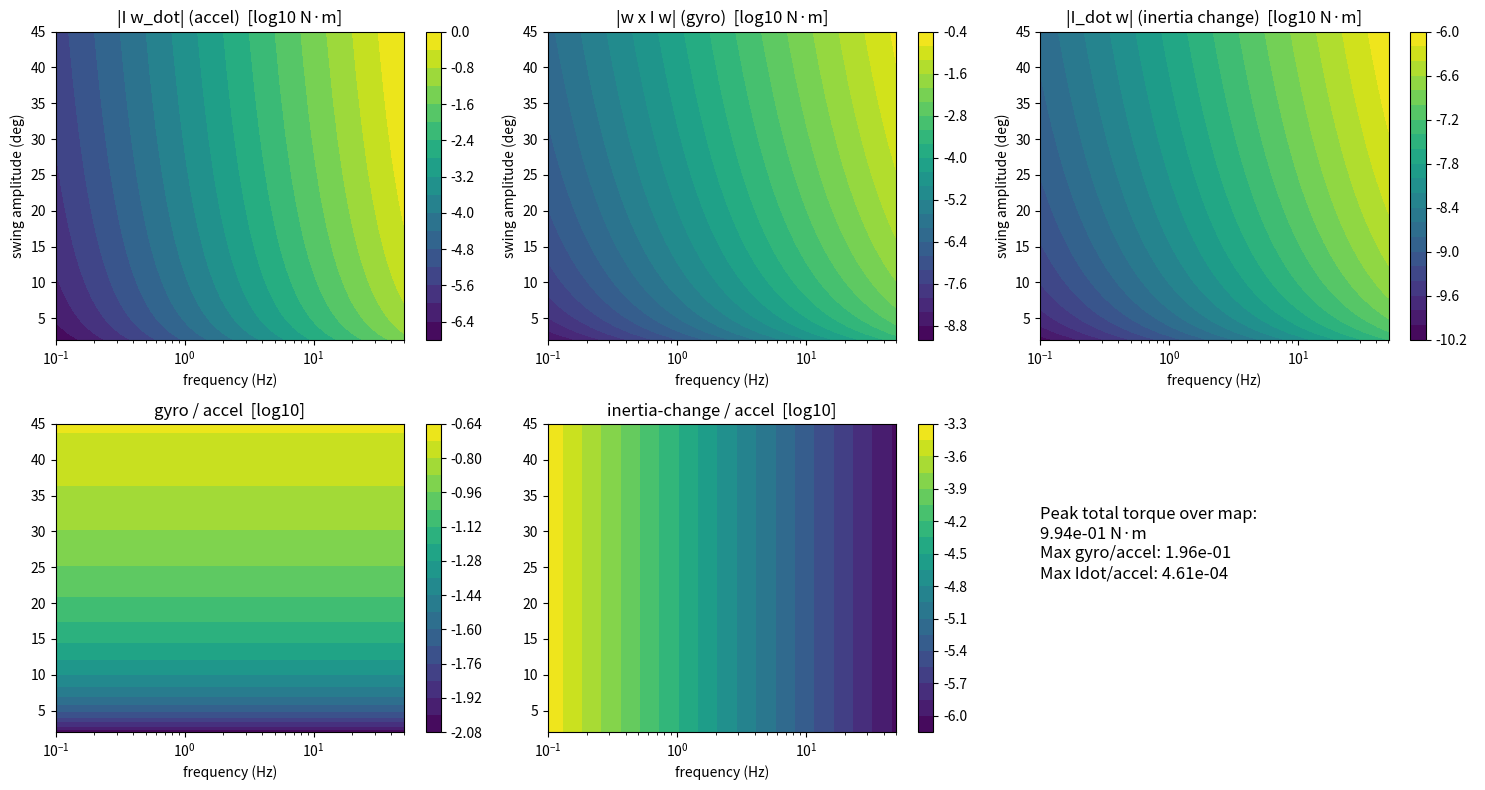

The matplotlib source for this figure: (Note: this script raises an exception after producing the figure.)
"""
Torque sweep for the reduced-order model, Eq. (17):
    tau_req = I_eff*w_dot + w x (I_eff*w) + I_eff_dot*w
Idealised conditions: rigid needle + yarn loops as rigid rings on the shaft.
Needle axis = body x-axis.  Run:  python torque_sweep.py
All parameters are in the PARAMS dict -- edit and re-run.
"""
import numpy as np
import matplotlib
matplotlib.use("Agg")
import matplotlib.pyplot as plt

PARAMS = dict(
    rho_al=2700.0,        # kg/m^3
    r_needle=1.5e-3,      # m
    L_needle=0.200,       # m
    tex=100.0,            # g/km  -> lambda = tex*1e-6 kg/m
    L_loop=0.020,         # m yarn per loop
    R_loop=2.5e-3,        # m effective loop ring radius about needle axis
    n_loops=20,           # loops on this needle
    loop_span=0.5,        # fraction of shaft occupied by loops (centred)
    f_knit=2.0,           # Hz, stitch/oscillation frequency
    theta_amp=np.deg2rad(15),   # rad, V-angle swing amplitude
    wax_ratio=0.5,        # axial spin amplitude as fraction of transverse w
    stitch_rate=2.0,      # loops transferred per second
)

def needle_inertia(p):
    m = p["rho_al"] * np.pi * p["r_needle"]**2 * p["L_needle"]
    Ia = 0.5 * m * p["r_needle"]**2
    It = m * (3 * p["r_needle"]**2 + p["L_needle"]**2) / 12
    return m, np.diag([Ia, It, It])          # x = axis

def yarn_inertia(p, n):
    """n loops as thin rings, spread uniformly over loop_span of the shaft."""
    lam = p["tex"] * 1e-6
    m1 = lam * p["L_loop"]
    if n <= 0:
        return 0.0, np.zeros((3, 3)), np.zeros((3, 3))
    span = p["loop_span"] * p["L_needle"]
    z = np.linspace(-span/2, span/2, max(int(round(n)), 1)) if n > 1 else np.array([0.0])
    nn = n / len(z)                           # allow fractional n
    Ia = np.sum(nn * m1 * p["R_loop"]**2)
    It = np.sum(nn * m1 * (0.5 * p["R_loop"]**2 + z**2))
    # per-loop inertia (mean) for dI/dt from loop transfer
    Ia1 = m1 * p["R_loop"]**2
    It1 = m1 * (0.5 * p["R_loop"]**2 + np.mean(z**2))
    return n * m1, np.diag([Ia, It, It]), np.diag([Ia1, It1, It1])

def torque_terms(p, w_amp, f, n_loops=None, stitch_rate=None):
    """Peak magnitudes of each term of Eq.17 over one cycle."""
    n = p["n_loops"] if n_loops is None else n_loops
    sr = p["stitch_rate"] if stitch_rate is None else stitch_rate
    _, In = needle_inertia(p)
    _, Iy, Iy1 = yarn_inertia(p, n)
    I = In + Iy
    Idot = sr * Iy1                           # dn/dt * per-loop inertia
    t = np.linspace(0, 1 / f, 400)
    om = 2 * np.pi * f
    # transverse (y) swing + axial (x) spin, 90 deg out of phase
    w = np.stack([p["wax_ratio"] * w_amp * np.sin(om * t),
                  w_amp * np.cos(om * t),
                  np.zeros_like(t)], axis=1)
    wd = np.stack([p["wax_ratio"] * w_amp * om * np.cos(om * t),
                   -w_amp * om * np.sin(om * t),
                   np.zeros_like(t)], axis=1)
    t_acc = (wd @ I.T)
    t_gyr = np.cross(w, w @ I.T)
    t_dot = (w @ Idot.T)
    mag = lambda a: np.linalg.norm(a, axis=1).max()
    tot = np.linalg.norm(t_acc + t_gyr + t_dot, axis=1).max()
    return mag(t_acc), mag(t_gyr), mag(t_dot), tot

def sweep_amp_freq(p):
    f = np.logspace(-1, 1.7, 60)              # 0.1 .. 50 Hz
    amp = np.deg2rad(np.linspace(2, 45, 50))
    out = np.zeros((len(amp), len(f), 4))
    for i, a in enumerate(amp):
        for j, ff in enumerate(f):
            out[i, j] = torque_terms(p, a * 2 * np.pi * ff, ff)  # w_amp = a*om
    return f, amp, out

def main():
    p = PARAMS
    m, In = needle_inertia(p)
    print(f"Needle mass {m*1e3:.2f} g | I_axial {In[0,0]:.2e} | I_trans {In[1,1]:.2e} kg m^2")

    # 1) amplitude x frequency map of each term and ratios
    f, amp, out = sweep_amp_freq(p)
    names = ["|I w_dot| (accel)", "|w x I w| (gyro)", "|I_dot w| (inertia change)", "total"]
    fig, ax = plt.subplots(2, 3, figsize=(15, 8))
    for k in range(3):
        c = ax.flat[k].contourf(f, np.rad2deg(amp), np.log10(out[..., k] + 1e-30), 20)
        ax.flat[k].set_xscale("log"); ax.flat[k].set_title(names[k] + "  [log10 N·m]")
        ax.flat[k].set_xlabel("frequency (Hz)"); ax.flat[k].set_ylabel("swing amplitude (deg)")
        plt.colorbar(c, ax=ax.flat[k])
    r1 = out[..., 1] / out[..., 0]; r2 = out[..., 2] / out[..., 0]
    for k, (r, ttl) in enumerate([(r1, "gyro / accel"), (r2, "inertia-change / accel")]):
        c = ax.flat[3 + k].contourf(f, np.rad2deg(amp), np.log10(r + 1e-30), 20)
        ax.flat[3 + k].set_xscale("log"); ax.flat[3 + k].set_title(ttl + "  [log10]")
        ax.flat[3 + k].set_xlabel("frequency (Hz)"); plt.colorbar(c, ax=ax.flat[3 + k])
    ax.flat[5].axis("off")
    ax.flat[5].text(0, 0.5, f"Peak total torque over map:\n{out[...,3].max():.2e} N·m\n"
                    f"Max gyro/accel: {r1.max():.2e}\nMax Idot/accel: {r2.max():.2e}", fontsize=12)
    plt.tight_layout(); plt.savefig("/mnt/user-data/outputs/sweep1_amp_freq.png", dpi=130); plt.close()

    # 2) yarn load: tex x loop count at fixed motion
    tex_v = np.logspace(1, 3, 40); n_v = np.arange(0, 61, 3)
    w_amp = p["theta_amp"] * 2 * np.pi * p["f_knit"]
    tot = np.zeros((len(n_v), len(tex_v))); frac = np.zeros_like(tot)
    for j, tx in enumerate(tex_v):
        q = dict(p, tex=tx)
        for i, n in enumerate(n_v):
            a, g, d, T = torque_terms(q, w_amp, p["f_knit"], n_loops=n)
            a0 = torque_terms(q, w_amp, p["f_knit"], n_loops=0)[0]
            tot[i, j] = T; frac[i, j] = (a - a0) / a0
    fig, ax = plt.subplots(1, 2, figsize=(12, 5))
    c = ax[0].contourf(tex_v, n_v, np.log10(tot + 1e-30), 20); ax[0].set_xscale("log")
    ax[0].set_title("Total torque, log10 N·m"); plt.colorbar(c, ax=ax[0])
    c = ax[1].contourf(tex_v, n_v, 100 * frac, 20); ax[1].set_xscale("log")
    ax[1].set_title("Torque increase from yarn (%)"); plt.colorbar(c, ax=ax[1])
    for a_ in ax: a_.set_xlabel("yarn tex (g/km)"); a_.set_ylabel("loops on needle")
    plt.tight_layout(); plt.savefig("/mnt/user-data/outputs/sweep2_yarn_load.png", dpi=130); plt.close()

    # 3) loop-transfer rate: effect of I_dot term
    sr = np.logspace(-1, 3, 50)
    fig, ax = plt.subplots(figsize=(7, 5))
    for tx in (30, 100, 300, 1000):
        q = dict(p, tex=tx)
        y = [torque_terms(q, w_amp, p["f_knit"], stitch_rate=s)[2] /
             torque_terms(q, w_amp, p["f_knit"], stitch_rate=s)[0] for s in sr]
        ax.loglog(sr, y, label=f"{tx} tex")
    ax.set_xlabel("loop transfer rate (loops/s)"); ax.set_ylabel("|I_dot w| / |I w_dot|")
    ax.legend(); ax.grid(True, which="both", alpha=.3)
    plt.tight_layout(); plt.savefig("/mnt/user-data/outputs/sweep3_inertia_rate.png", dpi=130); plt.close()

    # 4) baseline numbers at nominal knitting motion
    a, g, d, T = torque_terms(p, w_amp, p["f_knit"])
    print(f"Nominal ({np.rad2deg(p['theta_amp']):.0f} deg @ {p['f_knit']} Hz, {p['n_loops']} loops, {p['tex']} tex):")
    print(f"  accel {a:.3e} | gyro {g:.3e} | I_dot {d:.3e} | total {T:.3e} N·m")
    print(f"  gyro/accel {g/a:.2e}   Idot/accel {d/a:.2e}")

if __name__ == "__main__":
    main()
